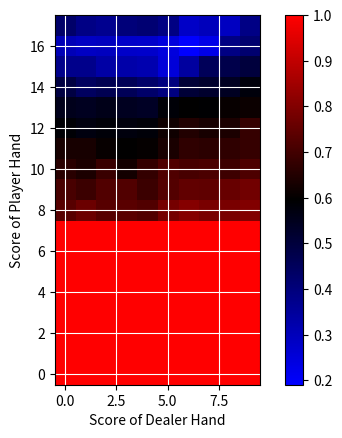

Recreate this plot in Python.
import random
import time
import numpy as np
import matplotlib.pyplot as plt
import matplotlib as mpl
#import sys #Needed for debugging

global Stay
global Bust
global Bust_counter
global Split
Split = False
Bust = False
Bust_counter = 0
Stay = False
player_wins = 0
dealer_wins = 0
split_player_wins = 0
split_dealer_wins = 0
Results = []
Resultspos = []
hardtotal = False


Deck=[]
Phand=[]
Phand2=[]
Dhand=[]
strategy=[]
Total_Matrix = np.zeros((18,10))
Hit_Matrix = np.zeros((18,10))
Hit_Ratio_Matrix = np.zeros((18,10))

def new_deck():

    one_suit=[2,3,4,5,6,7,8,9,10,"J", "Q", "K", "A"] #One suit
    q = 0
    while q < 24: #6 decks of 4 suits
        for i in one_suit:
            Deck.append(i)
        q +=1
    random.shuffle(Deck) #Randomly shuffle the hand

def initial_hit(hand):
    card = Deck.pop(0) #Set card to be first card in deck and remove it
    hand.append(card)

def hit(hand):
    card = Deck.pop(0)
    hand.append(card)
    strategy.append("Hit")

def split(hand):
    global Split
    Split = True
    strategy.append("Split")
    card = hand.pop(0)
    Phand2.append(card)
    initial_hit(Phand)
    initial_hit(Phand2)

def double(hand):
    hit(hand)
    #wager = 2 * wager

def stay():
    global Stay
    Stay = True
    strategy.append("Stay")
    return

def deal():
    initial_hit(Phand)
    initial_hit(Dhand)
    initial_hit(Phand)
    initial_hit(Dhand)

def bust(hand):
    if score(hand) > 21:
        return True
        #strategy.append("Bust")
    else:
        return False

def score(hand):

    total = 0
    Aces = 0
    #print ("The length of hand is " + str(len(hand)))


    for cards in hand:
        #print("The card is " + str(cards))
        if cards == "J" or cards == "Q" or cards == "K":
            total += 10
        elif cards == "A":
            total += 11
            Aces += 1
        else:
            total += cards

    while Aces > 0 and total > 21:
        total -= 10
        Aces -= 1

    return total

def basic_playing():
    if Phand[0] == Phand[1]:
        split(Phand)
    while score(Phand) <= 14:
        hit(Phand)
    if len(Phand2) > 0:
        while score(Phand2) <= 14:
            hit(Phand2)

def split_style(hand1, hand2):
    if hand1[0] == hand1[1] and len(Phand2) == 0:
        if hand1[0] =="A":
            return 1
        elif hand1[0] == 8:
            return 1
        elif (hand1[0] == 2 or hand1[0] == 3 or hand1[0] == 7) and score([hand2[0]]) < 8:
            return 1
        elif hand1[0] == 6 and score([hand2][0]) < 7:
            return 1
        elif hand1[0] == 9 and score([hand2[0]]) < 10 and score([hand2][0]) != 7:
            return 1
        elif hand1[0] == 4 and score([hand2][0]) < 7 and score([hand2][0]) > 4:
            return 1
        else:
            return 0

def basic_strategy(Pand, Dand): #Basic Strategy
    if split_style(Pand, Dand) == True:
        split(Pand)
    elif hardtotal == False:
        if score(Pand) < 18:
            hit(Pand)
        elif score(Pand) == 18 and score([Dand[0]]) > 8:
            hit(Pand)
        else:
            stay()
    elif hardtotal == True:
        if score(Pand) < 12:
            hit(Pand)
        elif score(Pand) < 17 and score([Dand[0]]) > 6:
            hit(Pand)
        elif score(Pand) == 12 and score([Dand[0]]) < 4:
            hit(Pand)
        else:
            stay()

def split_style(Pand, Dand):
    if Pand[0] == Pand[1] and len(Phand2) == 0:
        if Pand[0] == 'Ace':
            return True
        elif Pand[0] == 8:
            return True
        elif (Pand[0] == 2 or Pand[0] == 3 or Pand[0] == 7) and score([Dand[0]]) < 8:
            return True
        elif Pand[0] == 6 and score([Dand[0]]) < 7:
            return True
        elif Pand[0] == 9 and score([Dhand[0]]) < 10 and score([Dand[0]]) != 7:
            return True
        elif Phand[0] == 4 and score([Dand[0]]) < 7 and score([Dand[0]]) > 4:
            return True
    else:
        return False

def monte_carlo(hand1, hand2):
    global Stay
    global Bust_counter
    #Bust = False
    Stay = False
    #Bust = 0
    while Stay != True:
        pick_play(hand1, hand2)
        #print("Current Hand" + str(hand1))
        if bust(hand1) == True:
            update_matrices_hit(hand1, hand2, 0)
            Bust_counter += 1
            break
        else:
            update_matrices_hit(hand1, hand2, 1)
            #print("Hand midplay")


def pick_play(Pand, Dand):
    global Total_Matrix
    global Hit_Matrix
    global Split
    #if split_style(Phand, Phand2) == 1:
    if split_style(Pand, Dand) == True and len(Phand2) == 0:
        split(Pand)
        return
    #if score(Pand) > 21:
     #   print("The hand that failed" + str(Pand))
     #   print("Phand" + str(Phand))
      #  print("Phand2" + str(Phand2))
      #  print(Split)
     #   sys.exit("Hand too big")
    if score(Pand) == 21:
        stay()
    total = Total_Matrix[score(Pand) - 4][score([Dand[0]])-2]
    #
    # if score(Pand) > 17:
    #     stay()
    # elif score(Pand) < 12:
    #     hit(Pand)
    # else:
    #     if total < 1:
    #         random.choice([stay(), hit(Pand)])
    #     else:
    #         hits = Hit_Matrix[score(Pand)-4][score([Dand[0]])-2]
    #         r = float(hits)/float(total)
    #         x = random.random()
    #         if x < r:
    #             hit(Pand)
    #         else:
    #             stay()

    if total < 1:
        random.choice([stay(), hit(Pand)])
        #print("First time in scenario")
    else:
        hits = Hit_Matrix[score(Pand) - 4][score([Dand[0]]) - 2]
        r = float(hits) / float(total)
        x = random.random()
        if x < r:
            hit(Pand)
        else:
            stay()

def update_matrices_stay(hand1, hand2, Result):

    row = score(hand1) -4
    col = score([hand2[0]]) -2

    Total_Matrix[row][col] += 1
    Hit_Matrix[row][col] += Result
    #print("Update_Matrices_Hit")

def random_playing(hand):
    random.choice([stay(), hit(hand)])

def update_matrices_hit(Phand, Dhand, Result):

    row = score(Phand[:-1]) - 4
    col = score([Dhand[0]]) - 2

    Total_Matrix[row][col] += 1
    Hit_Matrix[row][col] += Result
    #print("Update_Matrices_Stay")

def dealer():
    while score(Dhand) < 17:
        hit(Dhand)

def compare(hand1, hand2):


    if score(hand1) == 21 and len(hand1) == 2:
        if score(hand2) == 21 and len(hand2) == 2:
            return 1
        else:
            return 1.5

    if score(hand1) <= 21 and score(hand2) > 21:
        #player_wins += 1
        #return "Player won."
        return 1
    elif score(hand1) > 21 and score(hand2) <= 21:
        #dealer_wins += 1
        return 0
    elif score(hand1) > score(hand2) and score(hand1)<= 21:
        #player_wins += 1
        #return "Player won."
        return 1
    else:
        #dealer_wins += 1
        #return "Dealer won"
        return 0


def game(loop):
    global Deck, Phand, Phand2, Dhand, Split
    player_wins = 0
    dealer_wins = 0
    split_player_wins = 0
    split_dealer_wins = 0
    start_time = time.time()
    new_deck()
    Results = []
    Results_container = []
    Resultspos = []
    for i in range(loop):
        #Deck = []
        Split = False
        Phand = []
        Dhand = []
        Phand2 = []
        #new_deck()
        deal()

        monte_carlo(Phand, Dhand)
        if len(Phand2) > 0:
            monte_carlo(Phand2, Dhand)

        # basic_strategy(Phand, Dhand)
        # if len(Phand2) > 0:
        #     basic_strategy(Phand2, Dhand)

        #random_playing(Phand)

        dealer()
        if compare(Phand, Dhand) == 1:
            player_wins += 1
            update_matrices_stay(Phand, Dhand, 0)
        elif compare(Phand, Dhand) == 1.5:
            player_wins += 1.5
        else:
            dealer_wins += 1
            if bust(Phand) != True:
                update_matrices_stay(Phand, Dhand, 1)
        if len(Phand2) > 0:
            if compare(Phand2, Dhand) == 1:
                split_player_wins += 1
                update_matrices_stay(Phand2, Dhand, 0)
            elif compare(Phand2, Dhand) == 1.5:
                split_player_wins += 1.5
            else:
                split_dealer_wins += 1
                if bust(Phand2) != True:
                    update_matrices_hit(Phand2, Dhand, 1)
        if len(Deck) <= 52:
            new_deck()


        if i % 500 == 0:
            if i == 0:
                Results_coarse = []
                Results_coarse_pos = []
                Results_container = [0, 0, 0, 0, 0, 0, 0, 0, 0, 0, 0, 0, 0, 0, 0, 0, 0, 0, 0, 0, 0]
                a_weights = [0.000001, 0.00001, 0.000078, 0.000489, 0.002403, 0.009245, 0.027835, 0.065591, 0.120978, 0.174666, 0.197413, 0.174666, 0.120978, 0.065591, 0.027835, 0.009245, 0.002403, 0.000489, 0.000078, 0.00001, 0.000001]

            split_games = split_player_wins + split_dealer_wins
            total_player_wins = player_wins + split_player_wins
            total_dealer_wins = dealer_wins + split_dealer_wins
            total_games = split_games + player_wins + dealer_wins
            net_gain_abs = total_player_wins - total_dealer_wins  # abs means absolute
            win_rate = round(total_player_wins / total_games * 100, 2)
            try:
                net_gain_per = 100 * net_gain_abs / total_dealer_wins  # per means percent
            except:
                net_gain_per = 0
            Results_container.insert(0, win_rate)
            Results_container.pop()
            # print(Results_container)
            # print("Manages to get into if")

            moving_average = 0
            for j in range(len(Results_container)):
                moving_average += Results_container[j] * a_weights[j]

            Results.append(moving_average)
            Resultspos.append(i)
            Results_coarse.append(win_rate)
            Results_coarse_pos.append(i)
            # print(Results_container)
            player_wins = 0
            dealer_wins = 0
            split_dealer_wins = 0
            split_player_wins = 0
            total_player_wins = 0
            total_dealer_wins = 0




    finish_time = time.time()
    time_elapsed = finish_time - start_time
    split_games = split_player_wins + split_dealer_wins
    total_games = loop + split_games
    total_player_wins = player_wins + split_player_wins
    total_dealer_wins = dealer_wins + split_dealer_wins
    net_gain_abs = total_player_wins - total_dealer_wins  # abs means absolute
    net_gain_per = 100*net_gain_abs/total_dealer_wins  # per means percent
    win_rate = round(total_player_wins / total_games * 100, 2)

    print("The player won " + str(player_wins) + " and the dealer won " + str(dealer_wins) + " of " + str(loop) + " games.")
    print("The simulation took " + str(time_elapsed) + " seconds for " + str(loop) + " simulations.")
    print("The player won " + str(split_player_wins) + " and the dealer won " + str(split_dealer_wins) + " of "+ str(split_games) + " split games.")
    print("In total, the player won " + str(total_player_wins) + " and the dealer won " + str(total_dealer_wins) + " of " + str(total_games) + " games.")
    print("This means the player had a " + str(win_rate) + "% win rate.")
    print("This also means that the player's gain percentage was " + str(net_gain_per) + "%")
    print("The program hit " + str(strategy.count("Hit")) + " times.")
    print("The program stayed " + str(strategy.count("Stay")) + " times.")
    print("The program split " + str(strategy.count("Split")) + " times.")
    print("The program bust " + str(Bust_counter) + " times.")
    print(Results)
    print(Hit_Matrix)
    print(Total_Matrix)
    Hit_Ratio_Matrix = Hit_Matrix / Total_Matrix
    print(Hit_Ratio_Matrix)
    np.savetxt("HRM.csv", Hit_Ratio_Matrix, delimiter=",")

    # return np.array(Resultspos), np.array(Results), np.array(Results_coarse), np.array(Results_coarse_pos)
    return Hit_Ratio_Matrix



if __name__ == "__main__":
    # numberofsims = int(input("Please input the number of times you would like to loop "))
    # tenthousand = 10000
    # hundredthousand = 100000
    # x, y, z, aa = game(hundredthousand)
    # for i in range(numberofsims):
    #     a, b, c, d = game(hundredthousand)
    #     y += b
    #     z += c
    #
    #
    # #game(100000)
    # plt.xlabel("Simulations")
    # plt.ylabel("Win Rate")
    # #plt.plot(aa, z/(numberofsims + 1), color = 'black')
    # plt.plot(x, y/(numberofsims + 1), color = 'cyan')
    # plt.show()
    HRM = game(100000)
    cmap2 = mpl.colors.LinearSegmentedColormap.from_list('my_colormap',
                                                         ['blue', 'black', 'red'],
                                                         256)

    img2 = plt.imshow(HRM, interpolation='nearest',
                         cmap=cmap2,
                         origin='lower')
    plt.xlabel("Score of Dealer Hand")
    plt.ylabel("Score of Player Hand")
    # plt.xlim([2,11])
    # plt.ylim([4,21])
    plt.colorbar(img2, cmap=cmap2)
    plt.grid(True, color='white')
    plt.show()


